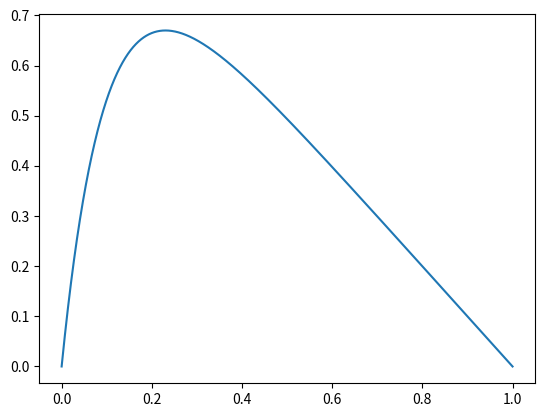

This figure's Python source:
import matplotlib.pyplot as plt
import numpy as np

def solve(f_func, n, a, b, c):
	x = np.linspace(0, 1, n)
	h = x[1] - x[0]
	f = f_func(x)*h**2
	u = np.zeros(n)

	a_marked = np.zeros(n)
	a_marked[0] = a[0]

	b_marked = np.zeros(n)
	b_marked[0] = b[0]

	f_marked = np.zeros(n)

	for i in range(1,n): #Forward Substitution
		a_marked[i] = a[i] - (b[i-1]*c[i-1])/a_marked[i-1]
		f_marked[i] = f[i] - f_marked[i-1]*c[i-1]/float(a_marked[i-1])

	#Backward Substitution
	u[n-2] = f_marked[n-1]/float(a_marked[n-1])

	for i in range(n-3,0,-1):
		u[i] = (f_marked[i] - b[i]*u[i+1]) / a_marked[i]

	return u, x

n = 100000

a = np.full(n, 2)
b = np.full(n-1, -1)
c = np.full(n-1, -1)

f_func = lambda x: 100*np.exp(-10*x)

u, x = solve(f_func, n, a, b, c)
plt.plot(x, u)
plt.show()
